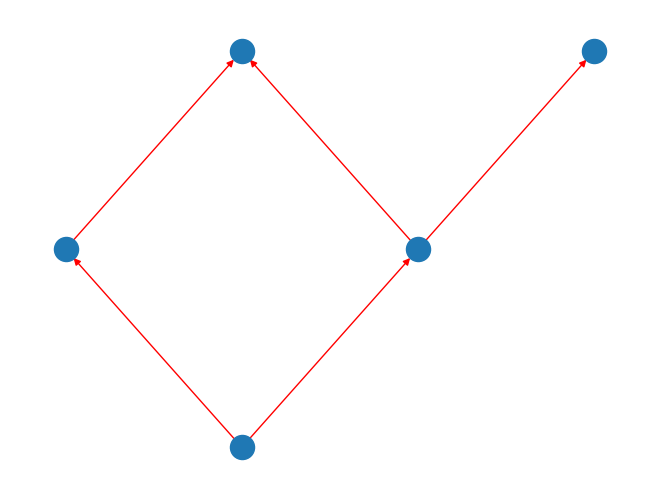

Generate this figure with matplotlib:
import matplotlib.pyplot as plt
import networkx as nx





G = nx.DiGraph()

# add 5 nodes, labeled 0-4:
map(G.add_node, range(5))
# 1,2 depend on 0:
G.add_edge(0,1)
G.add_edge(0,2)
# 3 depends on 1,2
G.add_edge(1,3)
G.add_edge(2,3)
# 4 depends on 1
G.add_edge(1,4)

# now draw the graph:
pos = { 0 : (0,0), 1 : (1,1), 2 : (-1,1),
        3 : (0,2), 4 : (2,2)}
nx.draw(G, pos, edge_color='r')
plt.show()
